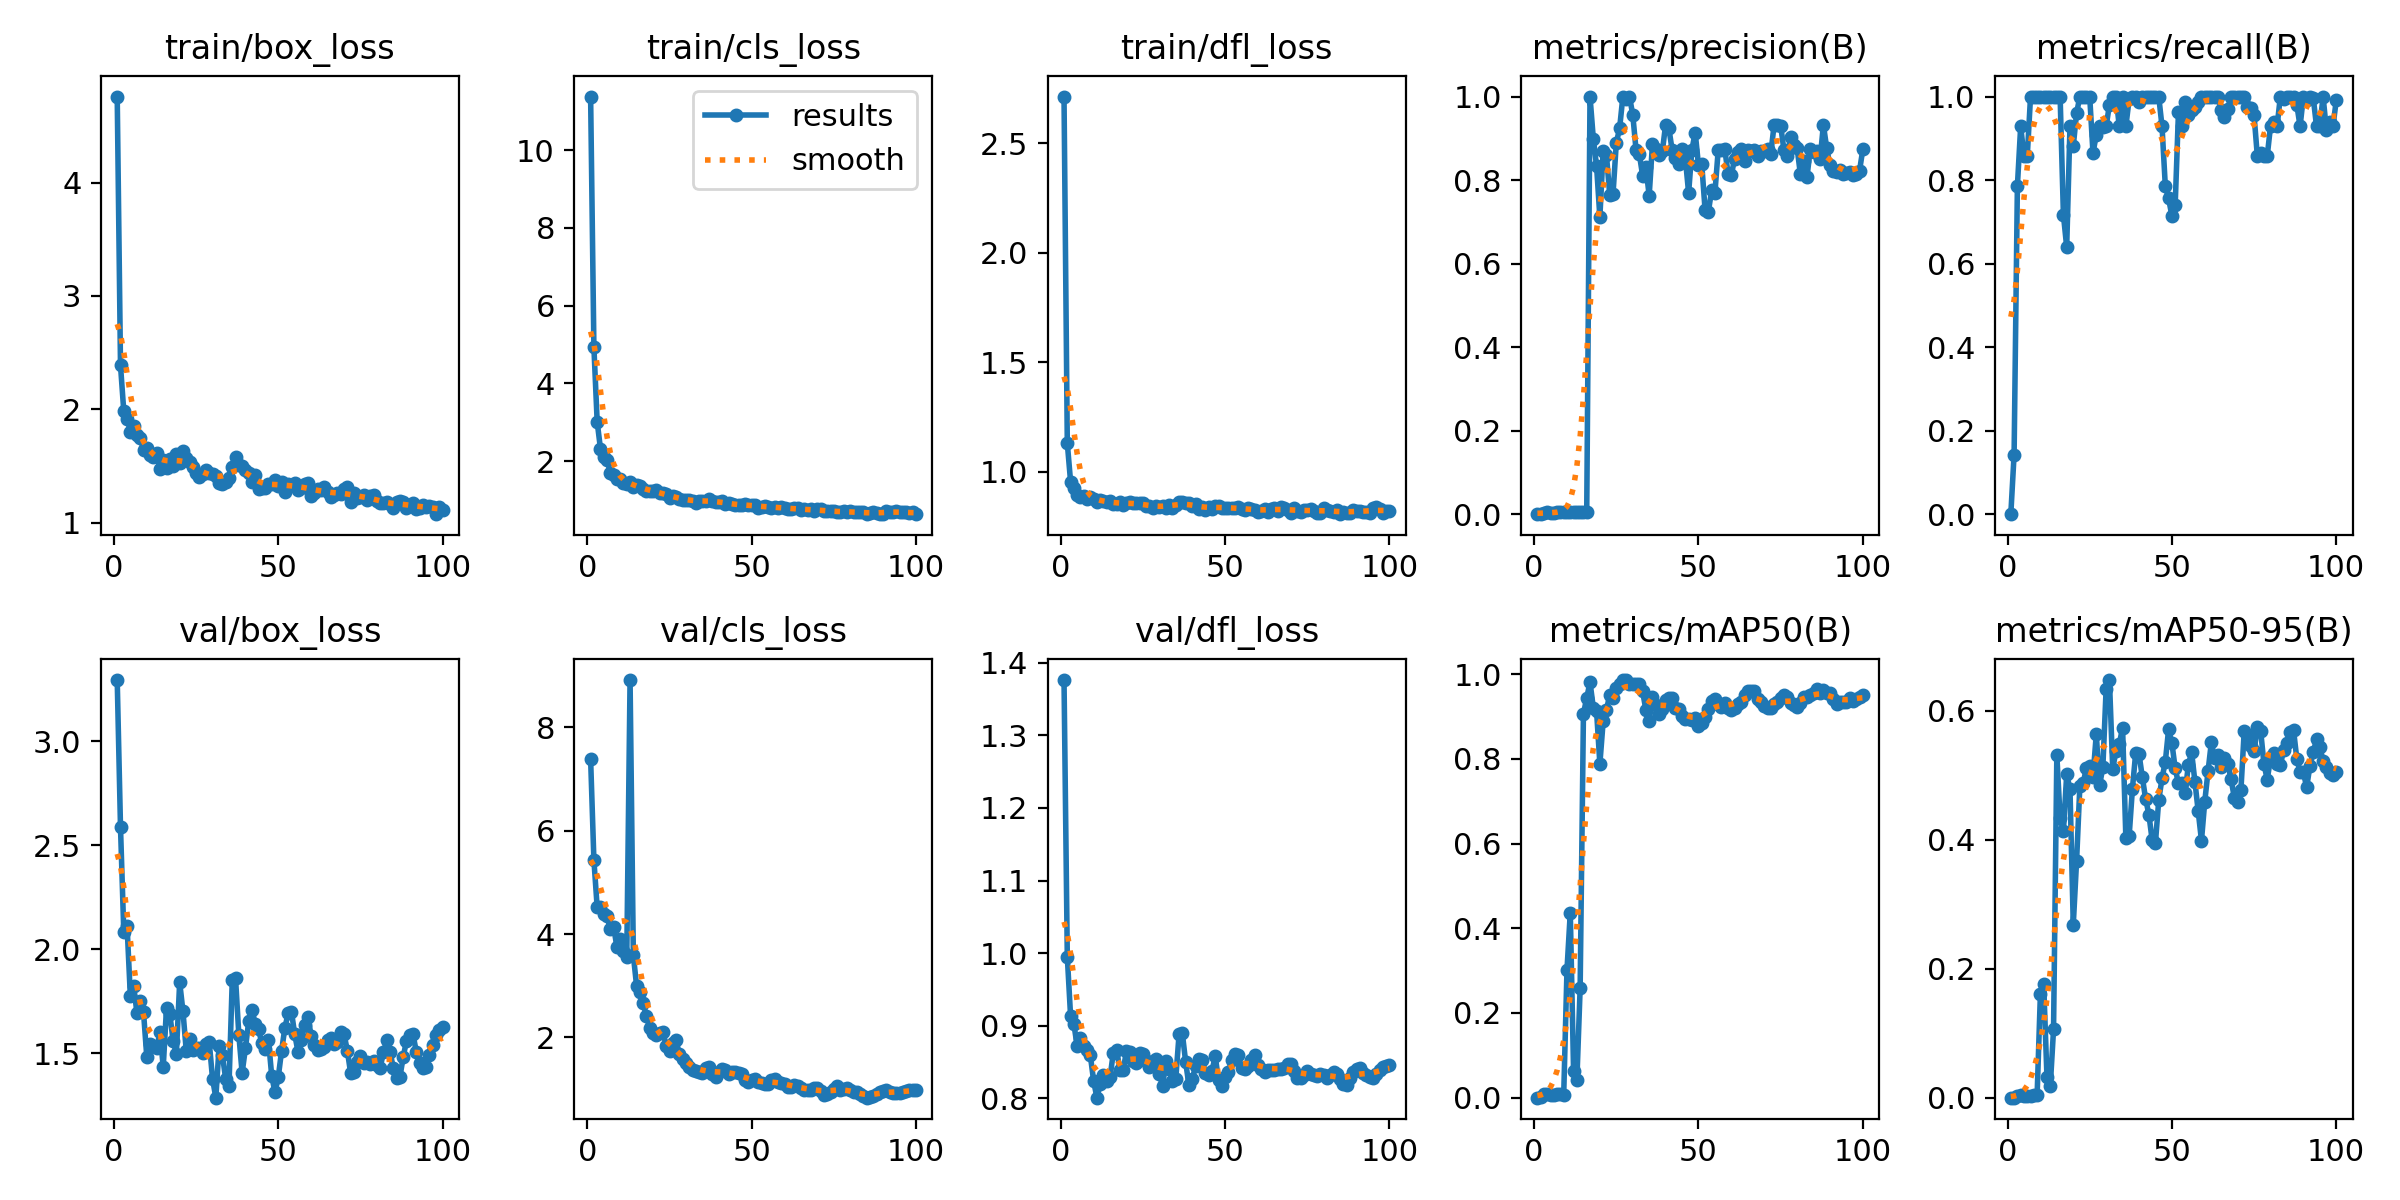

Values plotted in this chart, from the file beside it:
epoch, time, train/box_loss, train/cls_loss, train/dfl_loss, metrics/precision(B), metrics/recall(B), metrics/mAP50(B), metrics/mAP50-95(B), val/box_loss, val/cls_loss, val/dfl_loss, lr/pg0, lr/pg1, lr/pg2
1, 27.59, 4.76, 11.38, 2.713, 0, 0, 0, 0, 3.293, 7.383, 1.376, 8e-05, 8e-05, 8e-05
2, 62.94, 2.386, 4.928, 1.131, 0.00067, 0.1429, 0.00048, 0.00019, 2.586, 5.427, 0.9949, 0.0001782, 0.0001782, 0.0001782
3, 109.1, 1.981, 3.007, 0.9555, 0.00367, 0.7857, 0.00789, 0.00196, 2.083, 4.514, 0.9131, 0.0002745, 0.0002745, 0.0002745
4, 147.5, 1.914, 2.319, 0.9277, 0.00433, 0.9286, 0.00901, 0.00346, 2.111, 4.513, 0.9027, 0.0003687, 0.0003687, 0.0003687
5, 173.1, 1.803, 2.115, 0.8947, 0.004, 0.8571, 0.007, 0.00254, 1.774, 4.383, 0.8715, 0.000461, 0.000461, 0.000461
6, 199.2, 1.848, 2.028, 0.8863, 0.004, 0.8571, 0.00641, 0.0021, 1.825, 4.339, 0.8827, 0.0005513, 0.0005513, 0.0005513
7, 226.2, 1.774, 1.708, 0.8894, 0.00467, 1, 0.00772, 0.0031, 1.694, 4.095, 0.8716, 0.0006396, 0.0006396, 0.0006396
8, 252.5, 1.747, 1.634, 0.8788, 0.00467, 1, 0.00769, 0.00375, 1.75, 4.133, 0.867, 0.0007259, 0.0007259, 0.0007259
9, 278.9, 1.641, 1.552, 0.8873, 0.00467, 1, 0.0072, 0.00359, 1.698, 3.753, 0.8592, 0.0008103, 0.0008103, 0.0008103
10, 305.1, 1.66, 1.552, 0.8761, 0.00467, 1, 0.3027, 0.1611, 1.483, 3.895, 0.8242, 0.0008927, 0.0008927, 0.0008927
11, 331.2, 1.596, 1.449, 0.864, 0.00467, 1, 0.437, 0.1757, 1.544, 3.664, 0.8008, 0.0009731, 0.0009731, 0.0009731
12, 357.3, 1.576, 1.403, 0.8704, 0.00467, 1, 0.06277, 0.03143, 1.536, 3.562, 0.819, 0.001051, 0.001051, 0.001051
13, 383.6, 1.61, 1.46, 0.8662, 0.00467, 1, 0.04103, 0.01772, 1.526, 8.91, 0.8318, 0.001128, 0.001128, 0.001128
14, 409.7, 1.475, 1.334, 0.8643, 0.00467, 1, 0.259, 0.1059, 1.6, 3.586, 0.8238, 0.001202, 0.001202, 0.001202
15, 435.8, 1.551, 1.393, 0.868, 0.00467, 1, 0.9065, 0.5309, 1.435, 2.99, 0.829, 0.001275, 0.001275, 0.001275
16, 462.1, 1.482, 1.36, 0.8537, 0.00467, 1, 0.9441, 0.4329, 1.72, 2.886, 0.8628, 0.001345, 0.001345, 0.001345
17, 493.2, 1.562, 1.291, 0.8547, 1, 0.7169, 0.9812, 0.413, 1.69, 2.66, 0.8668, 0.001414, 0.001414, 0.001414
18, 519.3, 1.496, 1.224, 0.8613, 0.8995, 0.6397, 0.9213, 0.5013, 1.559, 2.408, 0.8394, 0.00148, 0.00148, 0.00148
19, 545.4, 1.606, 1.225, 0.8473, 0.8334, 0.9286, 0.9123, 0.4781, 1.499, 2.184, 0.8386, 0.001545, 0.001545, 0.001545
20, 571.6, 1.522, 1.225, 0.8583, 0.7114, 0.8813, 0.7883, 0.2681, 1.842, 2.077, 0.8654, 0.001608, 0.001608, 0.001608
21, 597.9, 1.635, 1.261, 0.8629, 0.8703, 0.9597, 0.8888, 0.3662, 1.702, 2.039, 0.8631, 0.001604, 0.001604, 0.001604
22, 623.7, 1.571, 1.191, 0.8581, 0.86, 1, 0.9153, 0.4825, 1.513, 2.077, 0.8508, 0.001584, 0.001584, 0.001584
23, 649.9, 1.534, 1.188, 0.8562, 0.7648, 1, 0.9519, 0.4873, 1.567, 2.103, 0.8483, 0.001564, 0.001564, 0.001564
24, 676.1, 1.488, 1.145, 0.8589, 0.7664, 1, 0.9446, 0.5112, 1.518, 1.837, 0.8619, 0.001545, 0.001545, 0.001545
25, 702.8, 1.44, 1.041, 0.8578, 0.8892, 1, 0.967, 0.5141, 1.526, 1.733, 0.8604, 0.001525, 0.001525, 0.001525
26, 729.3, 1.4, 1.1, 0.8468, 0.9237, 0.8647, 0.9777, 0.4977, 1.524, 1.895, 0.8508, 0.001505, 0.001505, 0.001505
27, 755.4, 1.431, 1.087, 0.8435, 1, 0.9086, 0.9862, 0.5633, 1.504, 1.944, 0.8433, 0.001485, 0.001485, 0.001485
28, 781.7, 1.465, 1.037, 0.8374, 0.9944, 0.9286, 0.9862, 0.484, 1.546, 1.675, 0.8514, 0.001465, 0.001465, 0.001465
29, 807.9, 1.436, 1.013, 0.846, 1, 0.9262, 0.9766, 0.5123, 1.553, 1.579, 0.8537, 0.001446, 0.001446, 0.001446
30, 834.1, 1.424, 0.9946, 0.839, 0.9569, 0.9286, 0.9766, 0.6341, 1.378, 1.502, 0.8334, 0.001426, 0.001426, 0.001426
31, 860.1, 1.411, 0.9989, 0.843, 0.8727, 0.9803, 0.9775, 0.6474, 1.287, 1.435, 0.8172, 0.001406, 0.001406, 0.001406
32, 886.1, 1.348, 0.9857, 0.8337, 0.8627, 1, 0.9775, 0.5101, 1.534, 1.38, 0.8511, 0.001386, 0.001386, 0.001386
33, 911.8, 1.341, 0.9306, 0.8507, 0.8109, 1, 0.9595, 0.5371, 1.492, 1.343, 0.8398, 0.001366, 0.001366, 0.001366
34, 937.7, 1.359, 0.9665, 0.8353, 0.8304, 0.9286, 0.9156, 0.5483, 1.377, 1.325, 0.8233, 0.001347, 0.001347, 0.001347
35, 963.6, 1.396, 0.9778, 0.849, 0.7627, 1, 0.8906, 0.5737, 1.343, 1.321, 0.8269, 0.001327, 0.001327, 0.001327
36, 989.8, 1.494, 0.9737, 0.8653, 0.8864, 0.9286, 0.9455, 0.4022, 1.852, 1.403, 0.8881, 0.001307, 0.001307, 0.001307
37, 1016, 1.575, 1.028, 0.8626, 0.8743, 0.9945, 0.9271, 0.4058, 1.86, 1.425, 0.8893, 0.001287, 0.001287, 0.001287
38, 1041, 1.512, 0.9767, 0.8577, 0.8596, 1, 0.9062, 0.4793, 1.589, 1.289, 0.8503, 0.001267, 0.001267, 0.001267
39, 1067, 1.497, 0.9573, 0.8588, 0.8684, 1, 0.9181, 0.5351, 1.406, 1.235, 0.8177, 0.001248, 0.001248, 0.001248
40, 1093, 1.462, 0.9568, 0.8438, 0.9325, 0.9869, 0.9383, 0.533, 1.524, 1.333, 0.8262, 0.001228, 0.001228, 0.001228
41, 1120, 1.433, 0.9658, 0.854, 0.9236, 1, 0.943, 0.4969, 1.654, 1.391, 0.8438, 0.001208, 0.001208, 0.001208
42, 1146, 1.36, 0.9051, 0.8311, 0.8711, 1, 0.943, 0.4635, 1.711, 1.363, 0.8548, 0.001188, 0.001188, 0.001188
43, 1172, 1.417, 0.9282, 0.8419, 0.8524, 1, 0.9213, 0.439, 1.64, 1.294, 0.8524, 0.001168, 0.001168, 0.001168
44, 1198, 1.298, 0.8995, 0.8259, 0.8387, 1, 0.9181, 0.3992, 1.615, 1.324, 0.8344, 0.001149, 0.001149, 0.001149
45, 1224, 1.301, 0.8617, 0.841, 0.8749, 0.9994, 0.9012, 0.3954, 1.549, 1.325, 0.8315, 0.001129, 0.001129, 0.001129
46, 1249, 1.305, 0.863, 0.83, 0.8523, 1, 0.895, 0.4611, 1.522, 1.305, 0.8375, 0.001109, 0.001109, 0.001109
47, 1276, 1.344, 0.8689, 0.8468, 0.769, 0.9286, 0.8943, 0.4951, 1.566, 1.294, 0.858, 0.001089, 0.001089, 0.001089
48, 1301, 1.342, 0.8922, 0.8439, 0.8729, 0.7857, 0.8925, 0.5207, 1.392, 1.175, 0.825, 0.001069, 0.001069, 0.001069
49, 1327, 1.379, 0.8763, 0.8367, 0.9135, 0.756, 0.8957, 0.571, 1.313, 1.145, 0.8174, 0.00105, 0.00105, 0.00105
50, 1353, 1.324, 0.8611, 0.8367, 0.8359, 0.7143, 0.8776, 0.5497, 1.387, 1.177, 0.8289, 0.00103, 0.00103, 0.00103
51, 1378, 1.356, 0.8795, 0.8358, 0.8378, 0.7393, 0.8849, 0.5107, 1.512, 1.19, 0.8355, 0.00101, 0.00101, 0.00101
52, 1405, 1.269, 0.7982, 0.8344, 0.7292, 0.9628, 0.9001, 0.487, 1.622, 1.134, 0.8527, 0.0009902, 0.0009902, 0.0009902
53, 1430, 1.341, 0.8329, 0.8346, 0.7241, 0.9286, 0.9184, 0.4874, 1.693, 1.123, 0.8611, 0.0009704, 0.0009704, 0.0009704
54, 1456, 1.329, 0.8428, 0.8387, 0.7752, 0.9859, 0.9366, 0.4718, 1.7, 1.1, 0.8592, 0.0009506, 0.0009506, 0.0009506
55, 1482, 1.349, 0.8324, 0.8332, 0.7699, 0.9567, 0.9424, 0.5151, 1.592, 1.108, 0.8415, 0.0009308, 0.0009308, 0.0009308
56, 1508, 1.289, 0.8043, 0.8284, 0.8713, 0.9685, 0.9293, 0.5356, 1.507, 1.184, 0.8402, 0.000911, 0.000911, 0.000911
57, 1534, 1.306, 0.8151, 0.8335, 0.8721, 0.9756, 0.9237, 0.4901, 1.564, 1.189, 0.845, 0.0008912, 0.0008912, 0.0008912
58, 1564, 1.344, 0.8042, 0.8325, 0.8736, 0.9876, 0.9329, 0.4443, 1.637, 1.14, 0.853, 0.0008714, 0.0008714, 0.0008714
59, 1592, 1.352, 0.8221, 0.8287, 0.8157, 1, 0.9209, 0.3986, 1.676, 1.128, 0.8593, 0.0008516, 0.0008516, 0.0008516
60, 1618, 1.23, 0.8052, 0.8177, 0.8125, 1, 0.9145, 0.4589, 1.585, 1.098, 0.8463, 0.0008318, 0.0008318, 0.0008318
... 40 more rows
